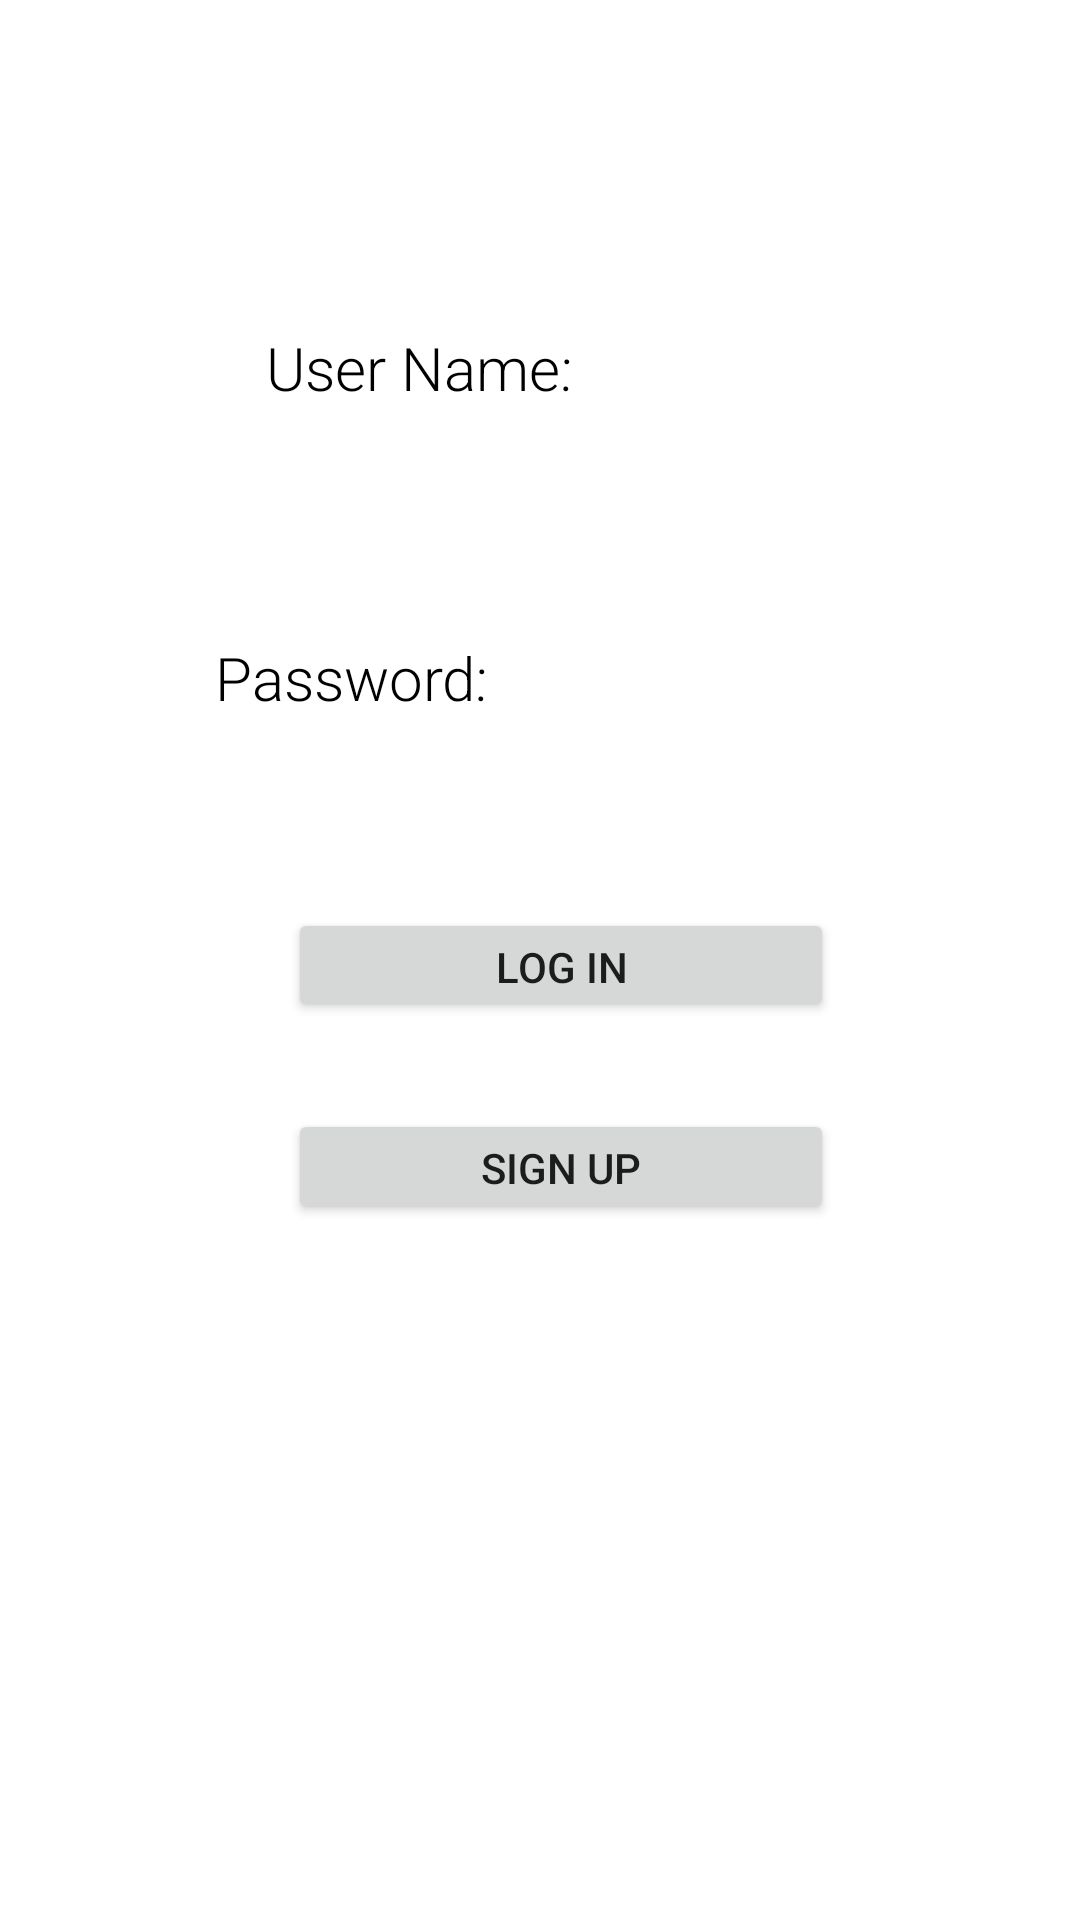

Write the Android layout XML for this screen, with the resource values it uses.
<!-- AndroidManifest.xml: application theme Theme.81c -->
<!-- res/layout/activity_login.xml -->
<?xml version="1.0" encoding="utf-8"?>
<androidx.constraintlayout.widget.ConstraintLayout xmlns:android="http://schemas.android.com/apk/res/android"
    xmlns:app="http://schemas.android.com/apk/res-auto"
    xmlns:tools="http://schemas.android.com/tools"
    android:layout_width="match_parent"
    android:layout_height="match_parent"
    tools:context=".LoginActivity">

    <EditText
        android:id="@+id/user_name_input_login"
        android:layout_width="217dp"
        android:layout_height="0dp"
        android:layout_marginBottom="28dp"
        android:background="@drawable/input_box_bg"
        android:ems="10"
        android:inputType="textPersonName"
        app:layout_constraintBottom_toTopOf="@+id/textView2"
        app:layout_constraintEnd_toEndOf="@+id/textView"
        app:layout_constraintHorizontal_bias="0.433"
        app:layout_constraintStart_toEndOf="@+id/textView"
        app:layout_constraintTop_toBottomOf="@+id/textView" />

    <TextView
        android:id="@+id/textView"
        android:layout_width="wrap_content"
        android:layout_height="wrap_content"
        android:layout_marginStart="88dp"
        android:layout_marginTop="109dp"
        android:layout_marginEnd="87dp"
        android:layout_marginBottom="10dp"
        android:fontFamily="sans-serif-light"
        android:text="User Name:"
        android:textColor="@color/black"
        android:textSize="20dp"
        app:layout_constraintBottom_toTopOf="@+id/user_name_input_login"
        app:layout_constraintEnd_toEndOf="@+id/login_button"
        app:layout_constraintHorizontal_bias="1.0"
        app:layout_constraintStart_toStartOf="parent"
        app:layout_constraintTop_toTopOf="parent" />

    <EditText
        android:id="@+id/password_input_login"
        android:layout_width="217dp"
        android:layout_height="0dp"
        android:layout_marginBottom="17dp"
        android:background="@drawable/input_box_bg"
        android:ems="10"
        android:inputType="textPassword"
        app:layout_constraintBottom_toTopOf="@+id/login_button"
        app:layout_constraintEnd_toEndOf="parent"
        app:layout_constraintStart_toStartOf="parent"
        app:layout_constraintTop_toBottomOf="@+id/textView2" />

    <TextView
        android:id="@+id/textView2"
        android:layout_width="wrap_content"
        android:layout_height="wrap_content"
        android:layout_marginBottom="8dp"
        android:fontFamily="sans-serif-light"
        android:text="Password:"
        android:textColor="@color/black"
        android:textSize="20dp"
        app:layout_constraintBottom_toTopOf="@+id/password_input_login"
        app:layout_constraintStart_toStartOf="@+id/password_input_login"
        app:layout_constraintTop_toBottomOf="@+id/user_name_input_login" />

    <Button
        android:id="@+id/login_button"
        android:layout_width="0dp"
        android:layout_height="0dp"
        android:layout_marginBottom="29dp"
        android:text="Log in"
        app:layout_constraintBottom_toTopOf="@+id/sign_button"
        app:layout_constraintEnd_toEndOf="@+id/sign_button"
        app:layout_constraintStart_toStartOf="@+id/sign_button"
        app:layout_constraintTop_toBottomOf="@+id/password_input_login" />

    <Button
        android:id="@+id/sign_button"
        android:layout_width="182dp"
        android:layout_height="0dp"
        android:layout_marginStart="96dp"
        android:layout_marginBottom="232dp"
        android:text="sign up"
        app:layout_constraintBottom_toBottomOf="parent"
        app:layout_constraintStart_toStartOf="parent"
        app:layout_constraintTop_toBottomOf="@+id/login_button" />

</androidx.constraintlayout.widget.ConstraintLayout>
<!-- resources referenced by this layout -->
<resources>
  <style name="Theme.81c" parent="Theme.MaterialComponents.DayNight.DarkActionBar">
          
          <item name="colorPrimary">@color/purple_500</item>
          <item name="colorPrimaryVariant">@color/purple_700</item>
          <item name="colorOnPrimary">@color/white</item>
          
          <item name="colorSecondary">@color/teal_200</item>
          <item name="colorSecondaryVariant">@color/teal_700</item>
          <item name="colorOnSecondary">@color/black</item>
          
          <item name="android:statusBarColor">?attr/colorPrimaryVariant</item>
          
      </style>
  <!-- not gathered from this repository: default colours our renderer supplied (Android Studio template values) -->
  <color name="purple_500">#FF6200EE</color>
  <color name="purple_700">#FF3700B3</color>
  <color name="teal_200">#FF03DAC5</color>
  <color name="teal_700">#FF018786</color>
  <color name="black">#FF000000</color>
  <color name="white">#FFFFFFFF</color>
</resources>
